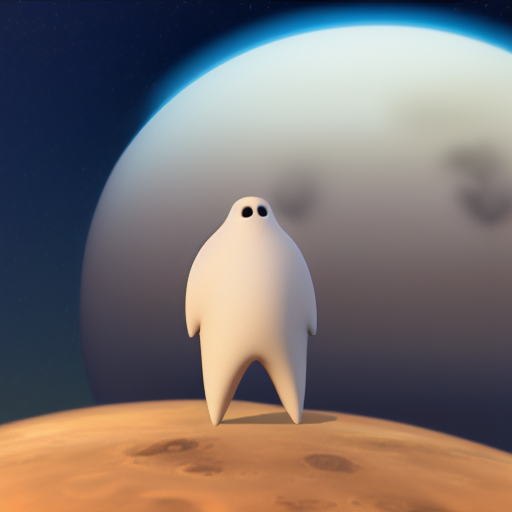
Generation parameters embedded in this image by AUTOMATIC1111 Stable Diffusion web UI or a fork of it (Forge, ...) (PNG 'parameters' text chunk):
A matte painting of phantomdude ghost floating above mars by emiliano ponzi, james gilleard
Steps: 40, Sampler: Euler a, CFG scale: 7, Seed: 2072537942, Size: 512x512